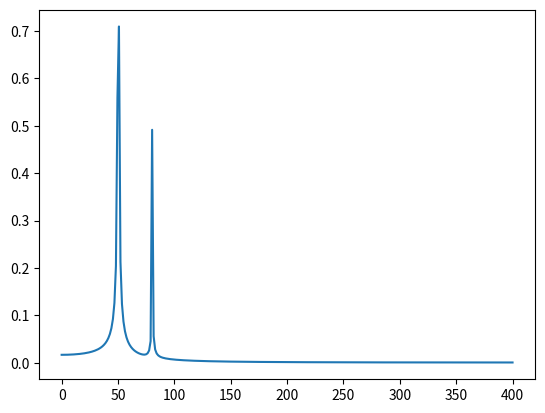

The script that saved this image:
#!/usr/bin/env python3

#%matplotlib inline
import numpy as np
import matplotlib.pyplot as plt
import scipy.fftpack


# Number of samplepoints
N = 600
N2 = 600.0
# sample spacing
T = 1.0 / 800.0
x = np.linspace(0.0, N*T, N)
y = np.sin(50.0 * 2.0*np.pi*x) + 0.5*np.sin(80.0 * 2.0*np.pi*x)
yf = scipy.fftpack.fft(y)
xf = np.linspace(0.0, 1.0/(2.0*T), int(N/2))

fig, ax = plt.subplots()
ax.plot(xf, 2.0/N * np.abs(yf[:N//2]))
#ax.plot(yf)
plt.show()
